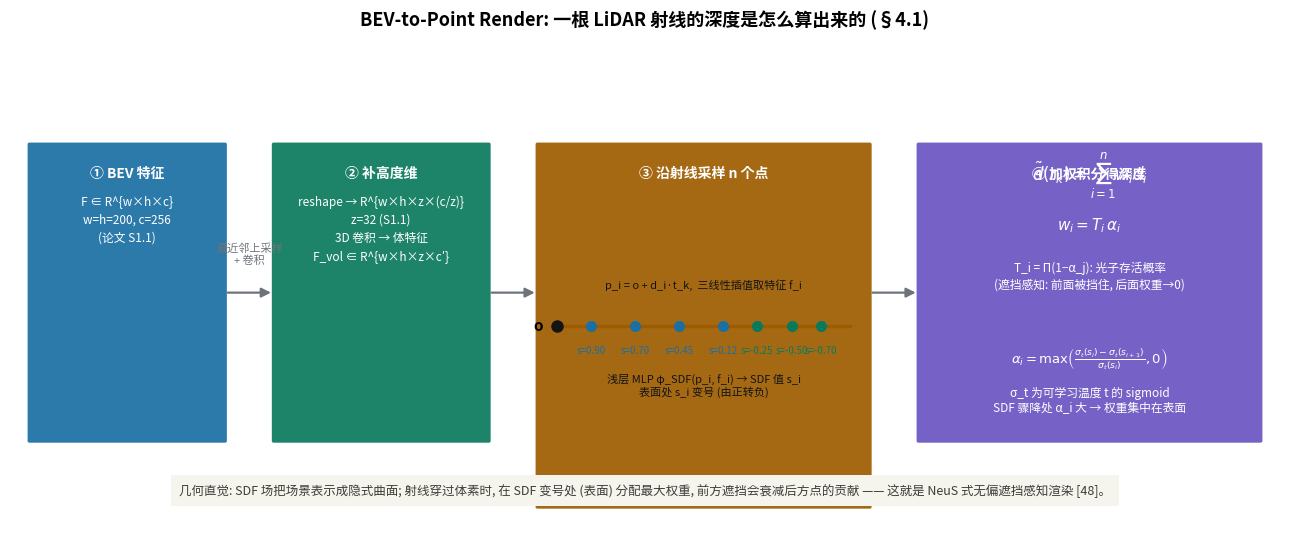

This chart was generated by the following Python code: (Note: this script raises an exception after producing the figure.)
# -*- coding: utf-8 -*-
"""HERMES Fig 2: BEV-to-Point Render —— 一根 LiDAR ray 从 BEV 到深度的完整路径.
BEV(w,h,c) -> 上采样 -> reshape(w,h,z,c/z) -> 3D卷积 -> volumetric feature
-> ray 采样 n 个点 -> SDF MLP -> alpha/transmittance 权重 -> 深度积分.
"""
import matplotlib
matplotlib.use("Agg")
import numpy as np
import matplotlib.pyplot as plt
from matplotlib.patches import FancyBboxPatch, FancyArrowPatch, Rectangle

plt.rcParams["font.family"] = "Noto Sans CJK JP"
plt.rcParams["axes.unicode_minus"] = False

BLUE, GREEN, ORANGE, PURPLE = "#1a6fa3", "#0b7a5c", "#9e5c00", "#6a55c2"
GRAY = "#6e737b"

fig, ax = plt.subplots(figsize=(13, 5.6))
fig.patch.set_facecolor("white")
ax.set_xlim(0, 13)
ax.set_ylim(0, 6)
ax.axis("off")
ax.set_title("BEV-to-Point Render: 一根 LiDAR 射线的深度是怎么算出来的 (§4.1)", fontsize=13,
             weight="bold", pad=14)

def stage(x, y, w, h, title, body, fc):
    b = FancyBboxPatch((x, y), w, h, boxstyle="round,pad=0.02", fc=fc, ec="none", alpha=0.92)
    ax.add_patch(b)
    ax.text(x + w / 2, y + h - 0.28, title, ha="center", va="top", fontsize=10,
            weight="bold", color="white")
    ax.text(x + w / 2, y + h - 0.62, body, ha="center", va="top", fontsize=8.5,
            color="white", linespacing=1.5)

def arrow(x1, y1, x2, y2):
    ax.add_patch(FancyArrowPatch((x1, y1), (x2, y2), arrowstyle="-|>", mutation_scale=14,
                                 color=GRAY, linewidth=1.6))

# 阶段 1: BEV 上采样
stage(0.2, 1.2, 2.0, 3.6, "① BEV 特征", "F ∈ R^{w×h×c}\nw=h=200, c=256\n(论文 S1.1)", BLUE)
arrow(2.2, 3.0, 2.7, 3.0)
ax.text(2.45, 3.35, "最近邻上采样\n+ 卷积", ha="center", fontsize=8, color=GRAY)

# 阶段 2: 加高维
stage(2.7, 1.2, 2.2, 3.6, "② 补高度维", "reshape → R^{w×h×z×(c/z)}\nz=32 (S1.1)\n3D 卷积 → 体特征\nF_vol ∈ R^{w×h×z×c′}", GREEN)
arrow(4.9, 3.0, 5.4, 3.0)

# 阶段 3: ray 采样 — 画示意图
stage(5.4, 0.4, 3.4, 4.4, "③ 沿射线采样 n 个点", "", ORANGE)
# 重画标题区下面画 ray
bx, by = 5.6, 1.0
ax.plot([bx, bx + 3.0], [by + 1.6, by + 1.6], color="#9e5c00", lw=2.5)
ax.plot(bx, by + 1.6, "o", color="#141413", ms=8)
ax.text(bx - 0.15, by + 1.6, "o", fontsize=11, weight="bold", ha="right", va="center")
# 采样点
np.random.seed(0)
ds = np.array([0.35, 0.8, 1.25, 1.7, 2.05, 2.4, 2.7])
sdfs = np.array([0.9, 0.7, 0.45, 0.12, -0.25, -0.5, -0.7])  # 穿过表面: SDF 变号
for d, s in zip(ds, sdfs):
    c = "#0b7a5c" if s < 0 else "#1a6fa3"
    ax.plot(bx + d, by + 1.6, "o", color=c, ms=7)
    ax.text(bx + d, by + 1.25, f"s={s:.2f}", fontsize=7, ha="center", color=c)
ax.text(bx + 1.5, by + 2.05, "p_i = o + d_i·t_k,  三线性插值取特征 f_i", fontsize=8,
        ha="center", color="#141413")
ax.text(bx + 1.5, by + 0.75, "浅层 MLP φ_SDF(p_i, f_i) → SDF 值 s_i\n表面处 s_i 变号 (由正转负)", fontsize=8,
        ha="center", color="#141413", style="italic")
arrow(8.8, 3.0, 9.3, 3.0)

# 阶段 4: 权重与积分
stage(9.3, 1.2, 3.5, 3.6, "④ 加权积分得深度", "", PURPLE)
ax.text(11.05, 4.35, r"$\tilde d(r_k)=\sum_{i=1}^{n} w_i d_i$", fontsize=12, ha="center", color="white",
        weight="bold")
ax.text(11.05, 3.75, r"$w_i = T_i\,\alpha_i$", fontsize=11, ha="center", color="white")
ax.text(11.05, 3.05, "T_i = Π(1−α_j): 光子存活概率\n(遮挡感知: 前面被挡住, 后面权重→0)",
        fontsize=8.5, ha="center", color="white", linespacing=1.4)
ax.text(11.05, 2.15, r"$\alpha_i=\max\left(\frac{\sigma_t(s_i)-\sigma_t(s_{i+1})}{\sigma_t(s_i)},0\right)$",
        fontsize=9.5, ha="center", color="white")
ax.text(11.05, 1.55, "σ_t 为可学习温度 t 的 sigmoid\nSDF 骤降处 α_i 大 → 权重集中在表面",
        fontsize=8.5, ha="center", color="white", style="italic")

# 底部注释: 几何意义
ax.text(6.5, 0.55, "几何直觉: SDF 场把场景表示成隐式曲面; 射线穿过体素时, 在 SDF 变号处 (表面) 分配最大权重,"
        " 前方遮挡会衰减后方点的贡献 —— 这就是 NeuS 式无偏遮挡感知渲染 [48]。", fontsize=9,
        ha="center", color="#3d3d3a", style="italic",
        bbox=dict(fc="#f5f4ed", ec="none", pad=6))

fig.tight_layout()
out = "/home/hatch/workspace/your_files/paper-xray-100/papers/048-WM-hermes/fig-render.png"
fig.savefig(out, dpi=150, bbox_inches="tight")
print("saved", out)
